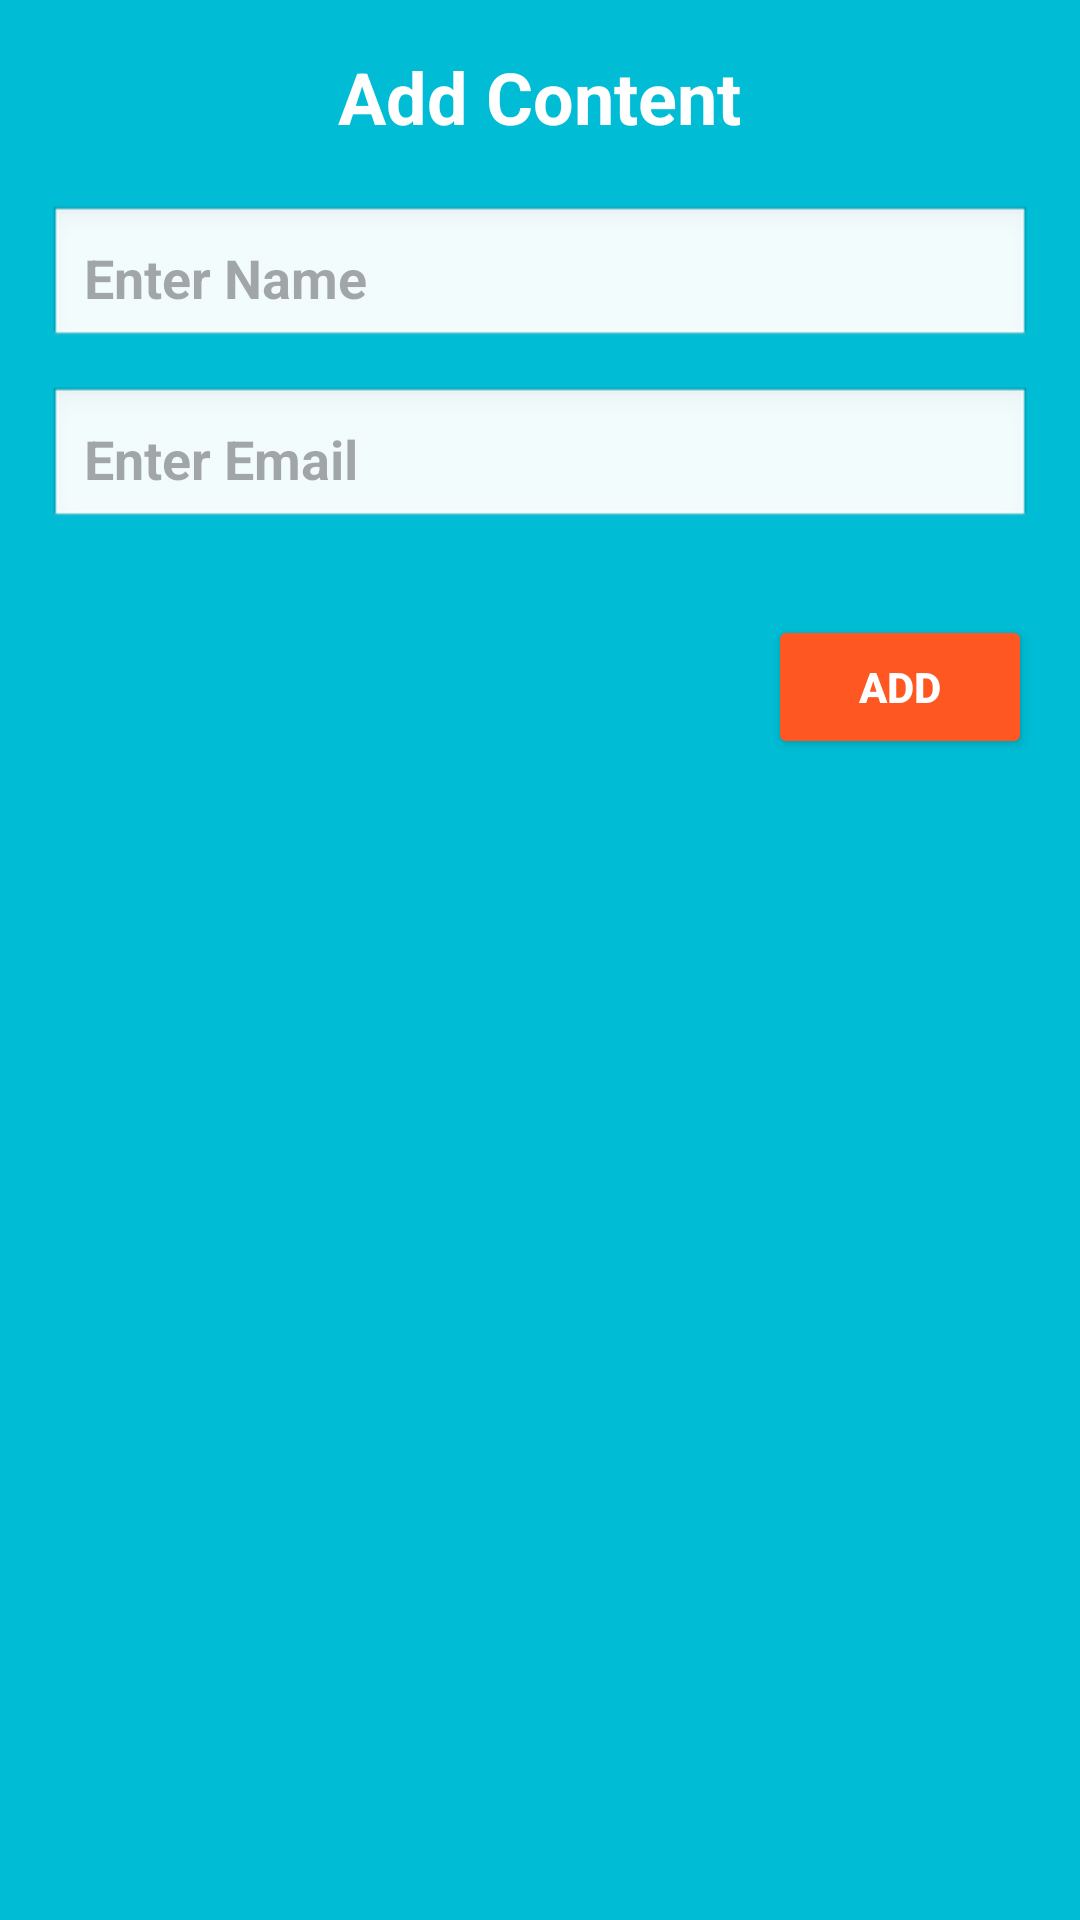

Write the Android layout XML for this screen, with the resource values it uses.
<!-- AndroidManifest.xml: application theme Theme.BMI_Project -->
<!-- res/layout/dialog.xml -->
<LinearLayout
    xmlns:android="http://schemas.android.com/apk/res/android"
    android:layout_width="match_parent"
    android:layout_height="wrap_content"
    android:background="#00BCD4"
    android:orientation="vertical"
    android:padding="16dp"
    android:gravity="center_horizontal">

    <TextView
        android:id="@+id/txtid"
        android:layout_width="wrap_content"
        android:layout_height="wrap_content"
        android:text="Add Content"
        android:textSize="24sp"
        android:textStyle="bold"
        android:textColor="#FFFFFF"
        android:layout_marginBottom="20dp"/>

    <EditText
        android:id="@+id/txtName"
        android:layout_width="match_parent"
        android:layout_height="wrap_content"
        android:background="@android:drawable/edit_text"
        android:padding="12dp"
        android:textStyle="bold"
        android:textColor="#000000"
        android:hint="Enter Name"
        android:inputType="text"
        android:layout_marginBottom="12dp"/>

    <EditText
        android:id="@+id/txtEmail"
        android:layout_width="match_parent"
        android:layout_height="wrap_content"
        android:background="@android:drawable/edit_text"
        android:padding="12dp"
        android:textStyle="bold"
        android:textColor="#000000"
        android:hint="Enter Email"
        android:inputType="text"
        android:layout_marginBottom="12dp"/>

    <androidx.appcompat.widget.AppCompatButton
        android:id="@+id/btnAdd"
        android:layout_width="wrap_content"
        android:layout_height="wrap_content"
        android:text="ADD"
        android:paddingLeft="20dp"
        android:paddingRight="20dp"
        android:textStyle="bold"
        android:textColor="#FFFFFF"
        android:backgroundTint="#FF5722"
        android:layout_gravity="right"
        android:layout_marginTop="16dp"/>
</LinearLayout>
<!-- resources referenced by this layout -->
<resources>
  <style name="Theme.BMI_Project" parent="Base.Theme.BMI_ProjectMy" />
  <style name="Base.Theme.BMI_ProjectMy" parent="Theme.Material3.DayNight.NoActionBar">
          
          <item name="android:statusBarColor">#1980D3</item>
          
          <item name="android:navigationBarColor">#B44040</item>
          
          <item name="colorPrimary">#FF9800</item>
          
          <item name="android:windowLightStatusBar">true</item>
          <item name="android:windowLightNavigationBar">true</item>
      </style>
</resources>
